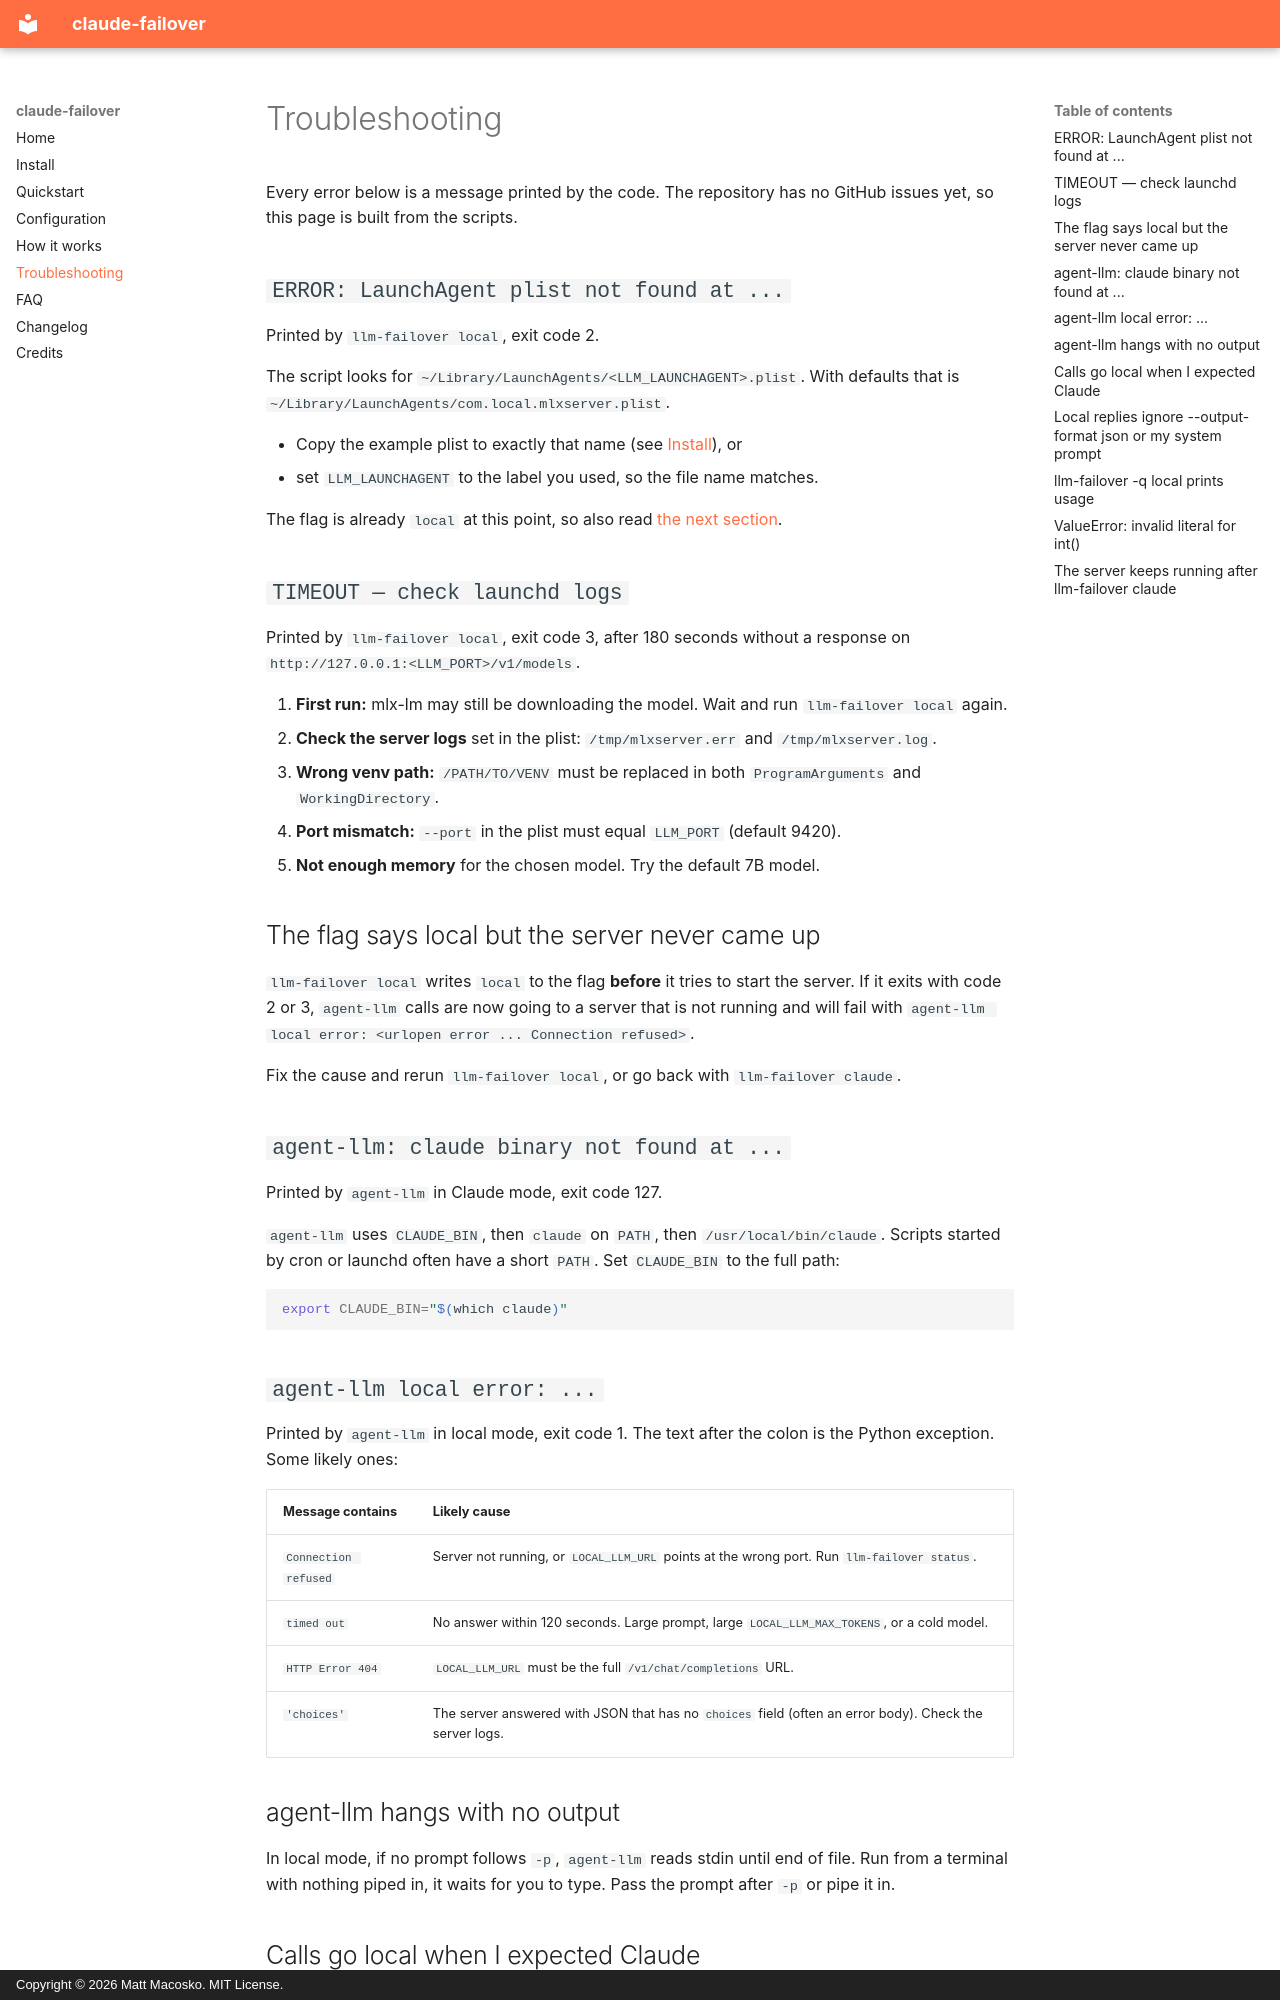

repository: nicedreamzapp/claude-failover · page: troubleshooting/index.html · generator: mkdocs · copyright: Copyright © 2026 Matt Macosko. MIT License.

---
title: Troubleshooting claude-failover - error messages, timeouts and common fixes
description: Fixes for claude-failover errors such as LaunchAgent plist not found, TIMEOUT check launchd logs, claude binary not found and agent-llm local error, taken from the error messages in the scripts.
---

# Troubleshooting

Every error below is a message printed by the code. The repository has no GitHub issues yet, so this page is built from the scripts. <!-- TODO-VERIFY: revisit once real issues are filed. -->

## `ERROR: LaunchAgent plist not found at ...`

Printed by `llm-failover local`, exit code 2.

The script looks for `~/Library/LaunchAgents/<LLM_LAUNCHAGENT>.plist`. With defaults that is `~/Library/LaunchAgents/com.local.mlxserver.plist`.

- Copy the example plist to exactly that name (see [Install](install.md#4-install-the-launchagent)), or
- set `LLM_LAUNCHAGENT` to the label you used, so the file name matches.

The flag is already `local` at this point, so also read [the next section](#the-flag-says-local-but-the-server-never-came-up).

## `TIMEOUT — check launchd logs`

Printed by `llm-failover local`, exit code 3, after 180 seconds without a response on `http://127.0.0.1:<LLM_PORT>/v1/models`.

1. **First run:** mlx-lm may still be downloading the model. Wait and run `llm-failover local` again.
2. **Check the server logs** set in the plist: `/tmp/mlxserver.err` and `/tmp/mlxserver.log`.
3. **Wrong venv path:** `/PATH/TO/VENV` must be replaced in both `ProgramArguments` and `WorkingDirectory`.
4. **Port mismatch:** `--port` in the plist must equal `LLM_PORT` (default 9420).
5. **Not enough memory** for the chosen model. Try the default 7B model.

## The flag says local but the server never came up

`llm-failover local` writes `local` to the flag **before** it tries to start the server. If it exits with code 2 or 3, `agent-llm` calls are now going to a server that is not running and will fail with `agent-llm local error: <urlopen error ... Connection refused>`.

Fix the cause and rerun `llm-failover local`, or go back with `llm-failover claude`.

## `agent-llm: claude binary not found at ...`

Printed by `agent-llm` in Claude mode, exit code 127.

`agent-llm` uses `CLAUDE_BIN`, then `claude` on `PATH`, then `/usr/local/bin/claude`. Scripts started by cron or launchd often have a short `PATH`. Set `CLAUDE_BIN` to the full path:

```bash
export CLAUDE_BIN="$(which claude)"
```
